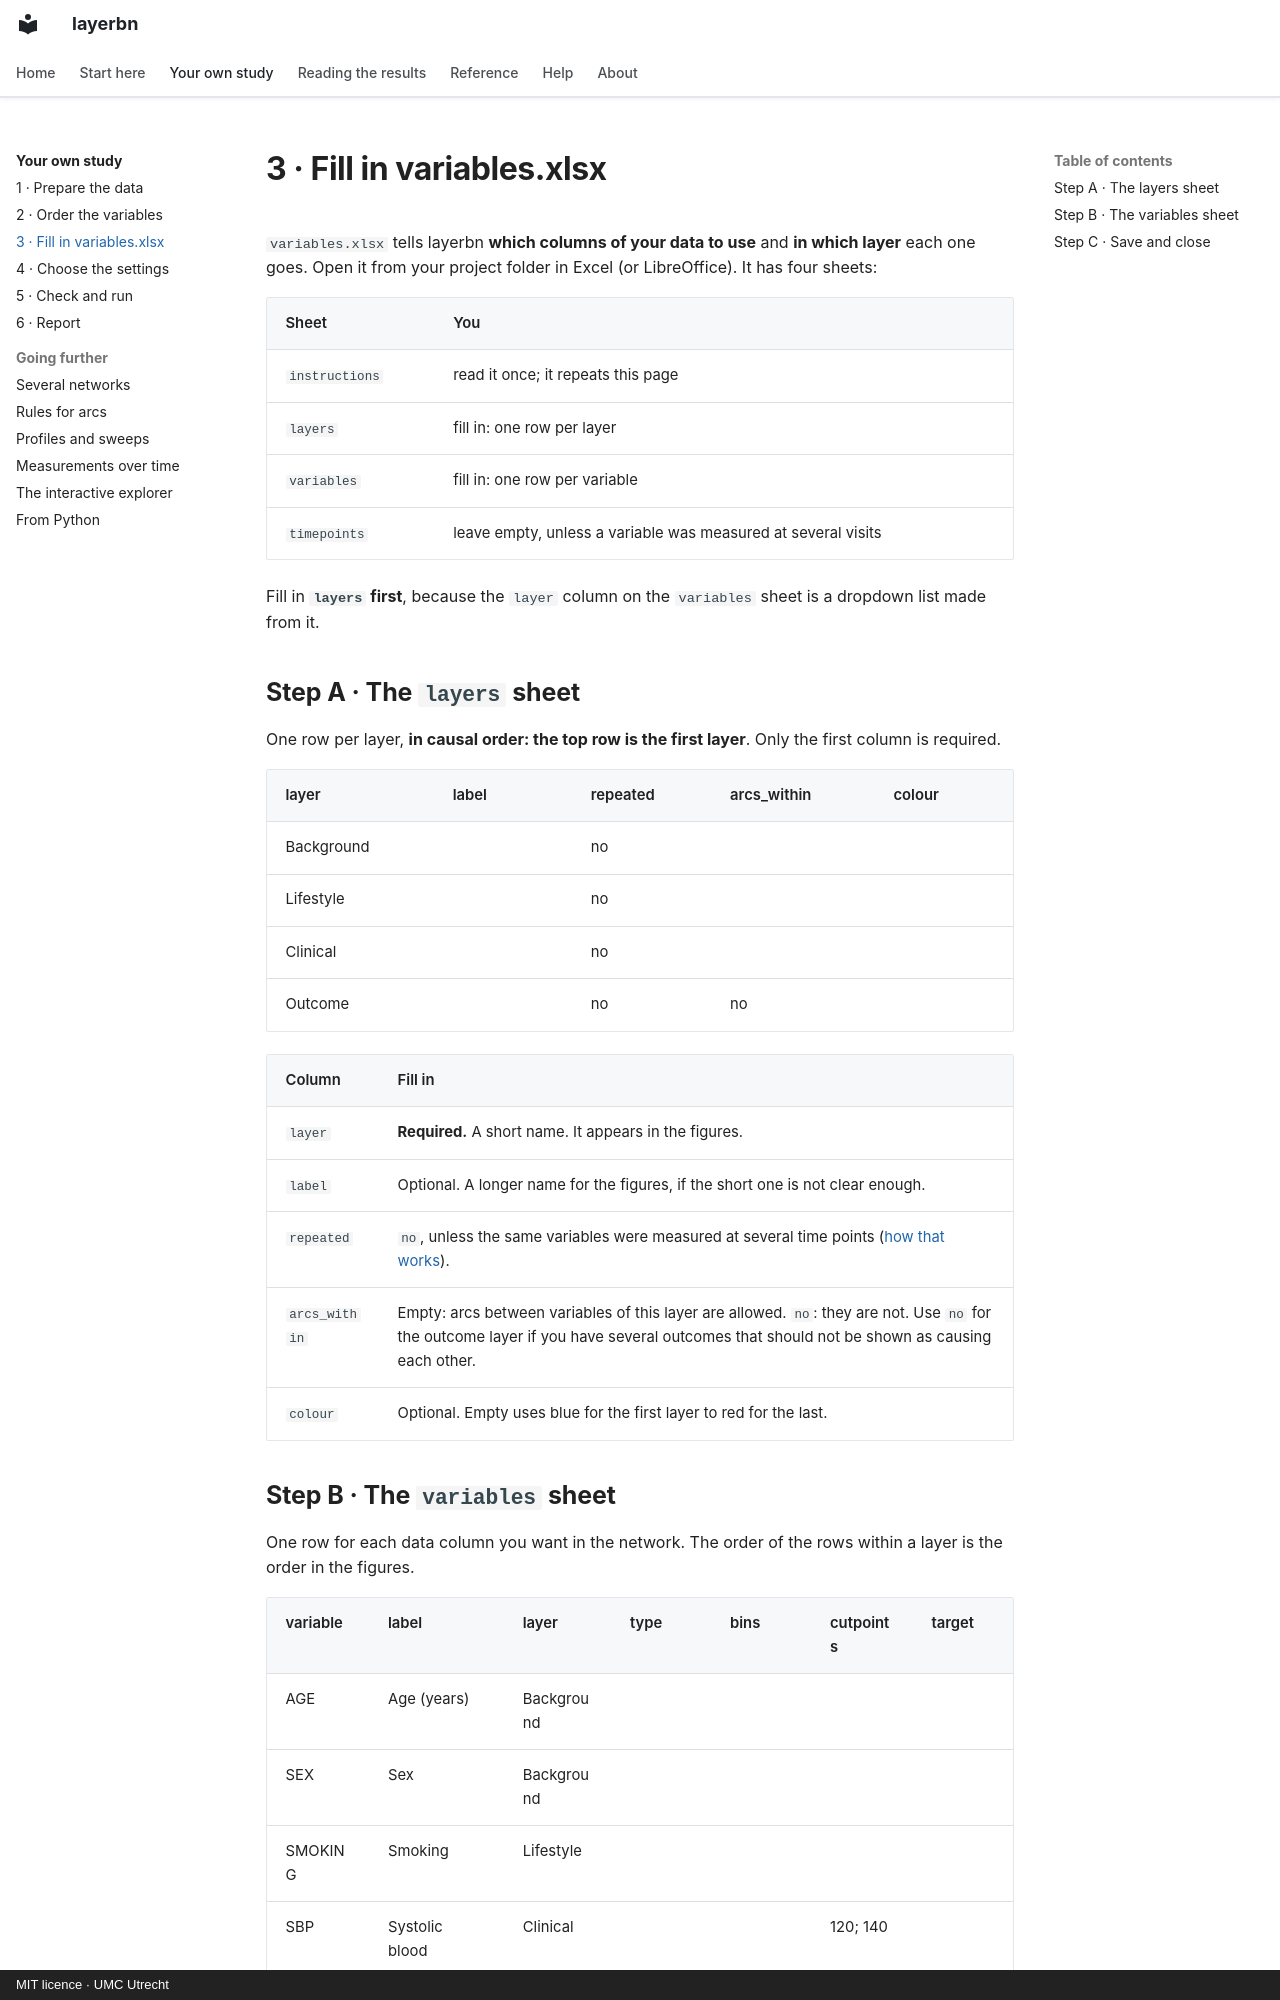

repository: umcu/layerbn · page: guide/workbook/index.html · generator: mkdocs · copyright: MIT licence · UMC Utrecht

# 3 · Fill in variables.xlsx

`variables.xlsx` tells layerbn **which columns of your data to use** and **in which layer**
each one goes. Open it from your project folder in Excel (or LibreOffice). It has four sheets:

| Sheet | You |
| --- | --- |
| `instructions` | read it once; it repeats this page |
| `layers` | fill in: one row per layer |
| `variables` | fill in: one row per variable |
| `timepoints` | leave empty, unless a variable was measured at several visits |

Fill in **`layers` first**, because the `layer` column on the `variables` sheet is a dropdown
list made from it.

## Step A · The `layers` sheet

One row per layer, **in causal order: the top row is the first layer**. Only the first column
is required.

| layer | label | repeated | arcs_within | colour |
| --- | --- | --- | --- | --- |
| Background | | no | | |
| Lifestyle | | no | | |
| Clinical | | no | | |
| Outcome | | no | no | |

| Column | Fill in |
| --- | --- |
| `layer` | **Required.** A short name. It appears in the figures. |
| `label` | Optional. A longer name for the figures, if the short one is not clear enough. |
| `repeated` | `no`, unless the same variables were measured at several time points ([how that works](repeated.md)). |
| `arcs_within` | Empty: arcs between variables of this layer are allowed. `no`: they are not. Use `no` for the outcome layer if you have several outcomes that should not be shown as causing each other. |
| `colour` | Optional. Empty uses blue for the first layer to red for the last. |
